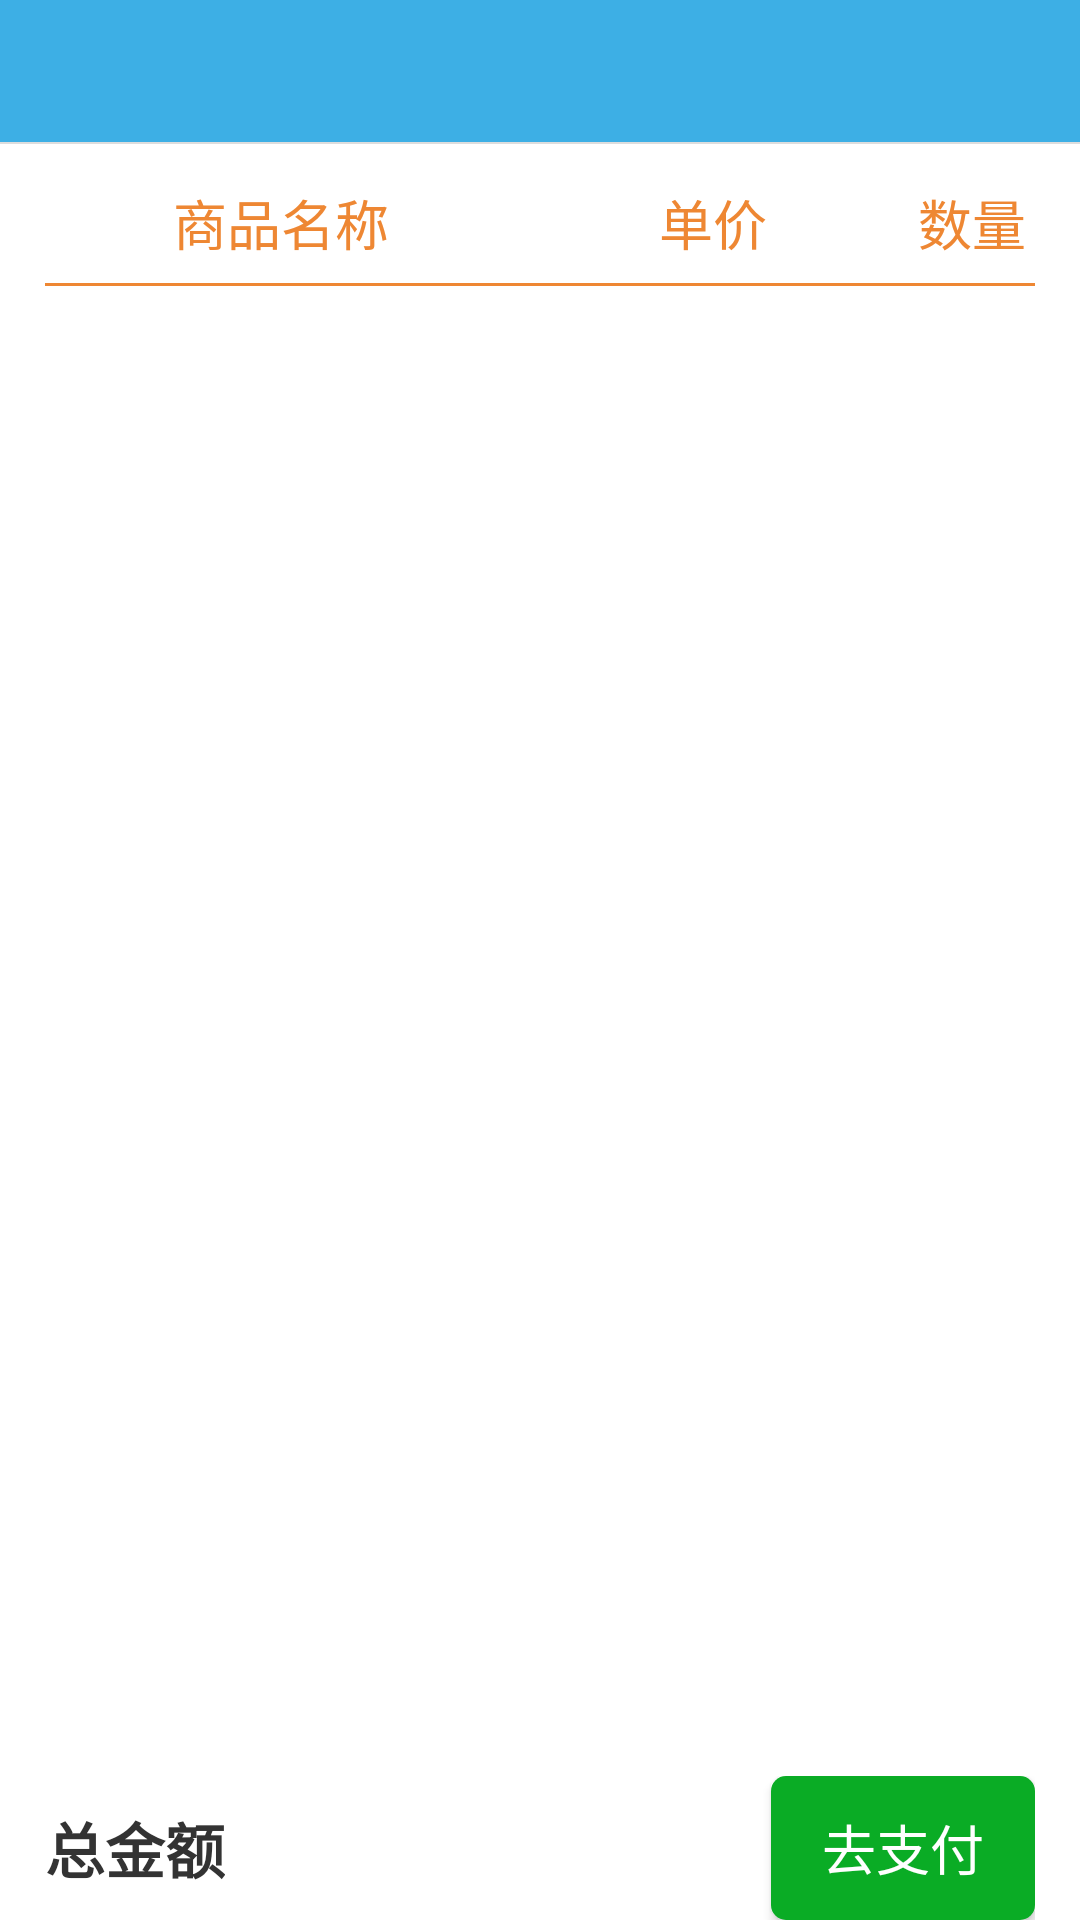

Reconstruct the res/layout file that produces this screen, plus the resources it refers to.
<!-- AndroidManifest.xml: application theme AppTheme -->
<!-- res/layout/activity_out_commodity.xml -->
<?xml version="1.0" encoding="utf-8"?>
<FrameLayout xmlns:android="http://schemas.android.com/apk/res/android"
    android:layout_width="match_parent"
    android:background="#EEEEEE"
    android:layout_height="match_parent">

    <SurfaceView
        android:id="@+id/preview_view"
        android:layout_width="match_parent"
        android:layout_height="match_parent" />

    <LinearLayout
        android:layout_width="match_parent"
        android:layout_height="match_parent"
        android:orientation="vertical">

        <include layout="@layout/layout_title" />

        <com.google.zxing.client.android.ViewfinderView
            android:id="@+id/viewfinder_view"
            style="@style/preview_size" />
        <include layout="@layout/view_3_c"/>
        <android.support.v7.widget.RecyclerView
            android:id="@+id/rv_content"
            android:layout_width="match_parent"
            android:layout_height="0dp"
            android:layout_weight="1"
            android:background="@android:color/white" />

        <LinearLayout
            android:layout_width="match_parent"
            android:layout_height="wrap_content"
            android:paddingLeft="15dp"
            android:paddingRight="15dp"
            android:gravity="center"
            android:background="@android:color/white">

            <TextView
                android:layout_width="wrap_content"
                android:layout_height="match_parent"
                android:gravity="center_vertical"
                android:text="总金额"
                android:textSize="20dp"
                android:textColor="#333"
                android:textStyle="bold" />

            <TextView
                android:id="@+id/tv_price"
                android:layout_width="wrap_content"
                android:layout_height="wrap_content"
                android:textSize="18dp"
                android:layout_marginLeft="10dp"
                android:textColor="#333"
                android:layout_weight="1" />

            <Button
                android:id="@+id/btn_pay"
                android:layout_width="wrap_content"
                android:layout_height="wrap_content"
                android:background="@drawable/bg_save"
                android:textColor="@android:color/white"
                android:textSize="18dp"
                android:text="去支付" />
        </LinearLayout>
    </LinearLayout>

</FrameLayout>
<!-- res/layout/layout_title.xml (included above) -->
<?xml version="1.0" encoding="utf-8"?>
<FrameLayout xmlns:android="http://schemas.android.com/apk/res/android"
    android:layout_width="match_parent"
    android:layout_height="48dp"
    android:background="#3DAFE5">

    <TextView
        android:id="@+id/title"
        android:layout_width="wrap_content"
        android:layout_height="wrap_content"
        android:layout_gravity="center"
        android:textColor="@android:color/white"
        android:textSize="20dp" />

    <TextView
        android:id="@+id/btn_left"
        android:layout_width="wrap_content"
        android:layout_height="wrap_content"
        android:layout_gravity="start|center_vertical"
        android:background="@null"
        android:textColor="@android:color/white"
        android:padding="10dp"
        android:textSize="13dp"
        android:visibility="gone" />

    <LinearLayout
        android:layout_width="wrap_content"
        android:layout_gravity="end|center_vertical"
        android:layout_height="match_parent">
        <TextView
            android:id="@+id/btn_right"
            android:layout_width="wrap_content"
            android:layout_height="wrap_content"
            android:layout_gravity="end|center_vertical"
            android:layout_marginLeft="10dp"
            android:background="@null"
            android:padding="10dp"
            android:textColor="@android:color/white"
            android:textSize="13dp"
            android:visibility="gone" />
        <TextView
            android:id="@+id/btn_right2"
            android:layout_width="wrap_content"
            android:layout_height="wrap_content"
            android:layout_gravity="end|center_vertical"
            android:layout_marginLeft="10dp"
            android:background="@null"
            android:padding="10dp"
            android:textColor="@android:color/white"
            android:textSize="13dp"
            android:visibility="gone" />
    </LinearLayout>

    <View
        android:layout_width="match_parent"
        android:layout_height="0.5dp"
        android:layout_gravity="bottom"
        android:background="#ddd" />
</FrameLayout>
<!-- res/layout/view_3_c.xml (included above) -->
<?xml version="1.0" encoding="utf-8"?>
<LinearLayout xmlns:android="http://schemas.android.com/apk/res/android"
    android:layout_width="match_parent"
    android:layout_height="wrap_content"
    android:background="@android:color/white"
    android:orientation="vertical">

    <LinearLayout
        android:layout_width="match_parent"
        android:layout_height="wrap_content">

        <TextView
            android:layout_width="match_parent"
            android:layout_height="wrap_content"
            android:layout_marginTop="13dp"
            android:layout_marginBottom="7dp"
            android:layout_weight="0.6"
            android:gravity="center"
            android:text="商品名称"
            android:textColor="#EE8733"
            android:textSize="18dp" />

        <TextView
            android:layout_width="match_parent"
            android:layout_height="wrap_content"
            android:layout_marginTop="13dp"
            android:layout_marginBottom="7dp"
            android:layout_weight="0.9"
            android:gravity="center"
            android:text="单价"
            android:textColor="#EE8733"
            android:textSize="18dp" />

        <TextView
            android:layout_width="match_parent"
            android:layout_height="wrap_content"
            android:layout_marginTop="13dp"
            android:layout_marginBottom="7dp"
            android:layout_weight="1"
            android:gravity="center"
            android:text="数量"
            android:textColor="#EE8733"
            android:textSize="18dp" />
    </LinearLayout>

    <View
        android:layout_width="match_parent"
        android:layout_height="1dp"
        android:layout_marginLeft="15dp"
        android:layout_marginRight="15dp"
        android:background="#EE8733" />

</LinearLayout>
<!-- resources referenced by this layout -->
<resources>
  <!-- drawable bg_save (drawable) -->
  <?xml version="1.0" encoding="utf-8"?>
  <shape xmlns:android="http://schemas.android.com/apk/res/android">
      <solid android:color="#0AAC25"/>
      <corners android:radius="5dp"/>
  </shape>
  <style name="AppTheme" parent="Theme.AppCompat.Light.NoActionBar">
          
          <item name="colorPrimary">@color/colorPrimary</item>
          <item name="colorPrimaryDark">@color/colorPrimaryDark</item>
          <item name="colorAccent">@color/colorAccent</item>
      </style>
  <!-- not gathered from this repository: default colours our renderer supplied (Android Studio template values) -->
  <color name="colorPrimary">#FF6200EE</color>
  <color name="colorPrimaryDark">#FF3700B3</color>
  <color name="colorAccent">#FF03DAC5</color>
</resources>
